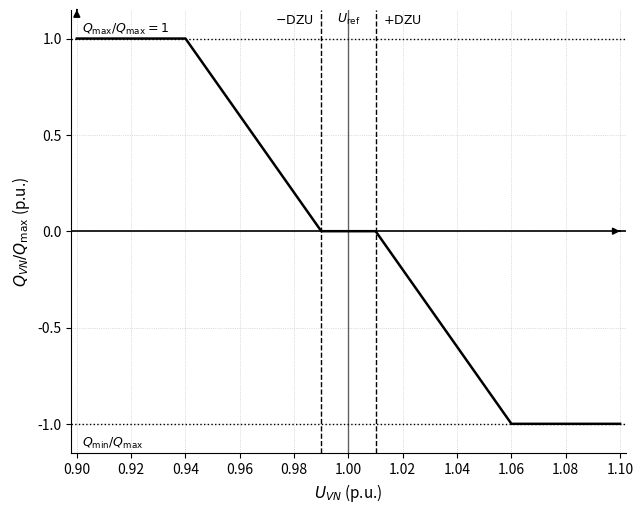

Python code for this plot:
# -*- coding: utf-8 -*-
"""
Created on Tue Sep 16 11:50:57 2025

@author: admilara
"""

import numpy as np
import matplotlib.pyplot as plt
from matplotlib.ticker import MultipleLocator

# ================== EDITABLE PARAMETERS ==================
Qmax = 1.0          # per instructions
Qmin = -1.0         # can be e.g. -0.8
s    = 0.05         # droop sensitivity
DZU  = 0.01         # dead zone half-width (±1%)

Uref = 1.0
U    = np.arange(0.90, 1.10 + 1e-12, 0.001)   # 0.90:0.001:1.10

PLOT_MODE = "U"     # "U" -> plot Qs(U), "dU" -> plot Qs(dU)
# =========================================================

def compute_Qs(U, Uref, s, DZU, Qmin, Qmax):
    dU = U - Uref
    # raw droop with dead zone: -1/s * (dU - sign(dU)*DZU) for |dU| >= DZU, else 0
    mask = np.abs(dU) >= DZU
    raw  = (-1.0 / s) * (dU - np.sign(dU) * DZU)
    Qs   = np.where(mask, raw, 0.0)
    # normalize to pu of Qmax and clamp to [Qmin/Qmax, Qmax/Qmax]
    Qs   = np.clip(Qs / Qmax, Qmin / Qmax, Qmax / Qmax)
    return dU, Qs

dU, Qs = compute_Qs(U, Uref, s, DZU, Qmin, Qmax)

# ===================== PLOTTING ==========================
fig, ax = plt.subplots(figsize=(6.5, 5.2), dpi=300)

# Choose x-axis variable
if PLOT_MODE.lower() == "du":
    x = dU
    x_label = r"$\Delta U = U - U_{\mathrm{ref}}$ (p.u.)"
    x_dead_left, x_dead_right = -DZU, DZU
    xmin, xmax = dU.min(), dU.max()
else:
    x = U
    x_label = r"$U_{VN}$ (p.u.)"
    x_dead_left, x_dead_right = Uref - DZU, Uref + DZU
    xmin, xmax = U.min(), U.max()

# Axes with arrowheads
ax.axhline(0, color="black", linewidth=1.2)
ax.axvline(0 if PLOT_MODE.lower() == "du" else Uref, color="black", linewidth=1.0, linestyle="-", alpha=0.6)

ax.annotate("", xy=(xmax, 0), xytext=(xmax - 1e-9, 0),
            arrowprops=dict(arrowstyle="-|>", lw=1.2, color="black"))
# y-axis arrow at top
ymax_plot = 1.15
ax.annotate("", xy=(x.min(), ymax_plot), xytext=(x.min(), ymax_plot - 1e-9),
            arrowprops=dict(arrowstyle="-|>", lw=1.2, color="black"))

# Main curve
ax.plot(x, Qs, lw=1.8, color="black", label=r"$Q_s/Q_{\max}$")

# Dead-zone markers (vertical dashed lines)
ax.axvline(x_dead_left, color="black", lw=1.0, linestyle="--")
ax.axvline(x_dead_right, color="black", lw=1.0, linestyle="--")

# Saturation reference lines
ax.axhline(1.0,  color="black", lw=1.0, linestyle=":")
ax.axhline(Qmin / Qmax, color="black", lw=1.0, linestyle=":")

# Grid
ax.grid(which="major", linestyle=":", linewidth=0.5, alpha=0.8)
ax.xaxis.set_major_locator(MultipleLocator(0.02 if PLOT_MODE.lower()=="du" else 0.02))
#ax.yaxis.set_major_locator(MultipleLocator(0.1))

# Labels
ax.set_xlabel(x_label, fontsize=11)
ax.set_ylabel(r"$Q_{VN}/Q_{\max}$ (p.u.)", fontsize=11)

# Helpful annotations
if PLOT_MODE.lower() == "du":
    ax.text(0.0, 1.06, r"$\Delta U = 0$", ha="center", va="bottom", fontsize=9)
else:
    ax.text(Uref, 1.06, r"$U_{\mathrm{ref}}$", ha="center", va="bottom", fontsize=9)

ax.text(x_dead_left-0.01, 1.06,  r"$-\mathrm{DZU}$", ha="center", va="bottom", fontsize=9)
ax.text(x_dead_right+0.01, 1.06, r"$+\mathrm{DZU}$", ha="center", va="bottom", fontsize=9)
ax.text(x.min()+0.002, 1.01, r"$Q_{\max}/Q_{\max}=1$", ha="left", va="bottom", fontsize=9)
ax.text(x.min()+0.002, (Qmin/Qmax)-0.06, r"$Q_{\min}/Q_{\max}$", ha="left", va="top", fontsize=9)

# Limits & styling
xpad = 0.01 * (xmax - xmin)
ax.set_xlim(xmin - xpad, xmax + xpad)
ax.set_ylim((Qmin / Qmax) - 0.15, 1.15)

for spine in ("top", "right"):
    ax.spines[spine].set_visible(False)

plt.tight_layout()

fname = f"qs_vs_{'dU' if PLOT_MODE.lower()=='du' else 'U'}.png"
plt.savefig(fname)
print(f"Saved: {fname}")
